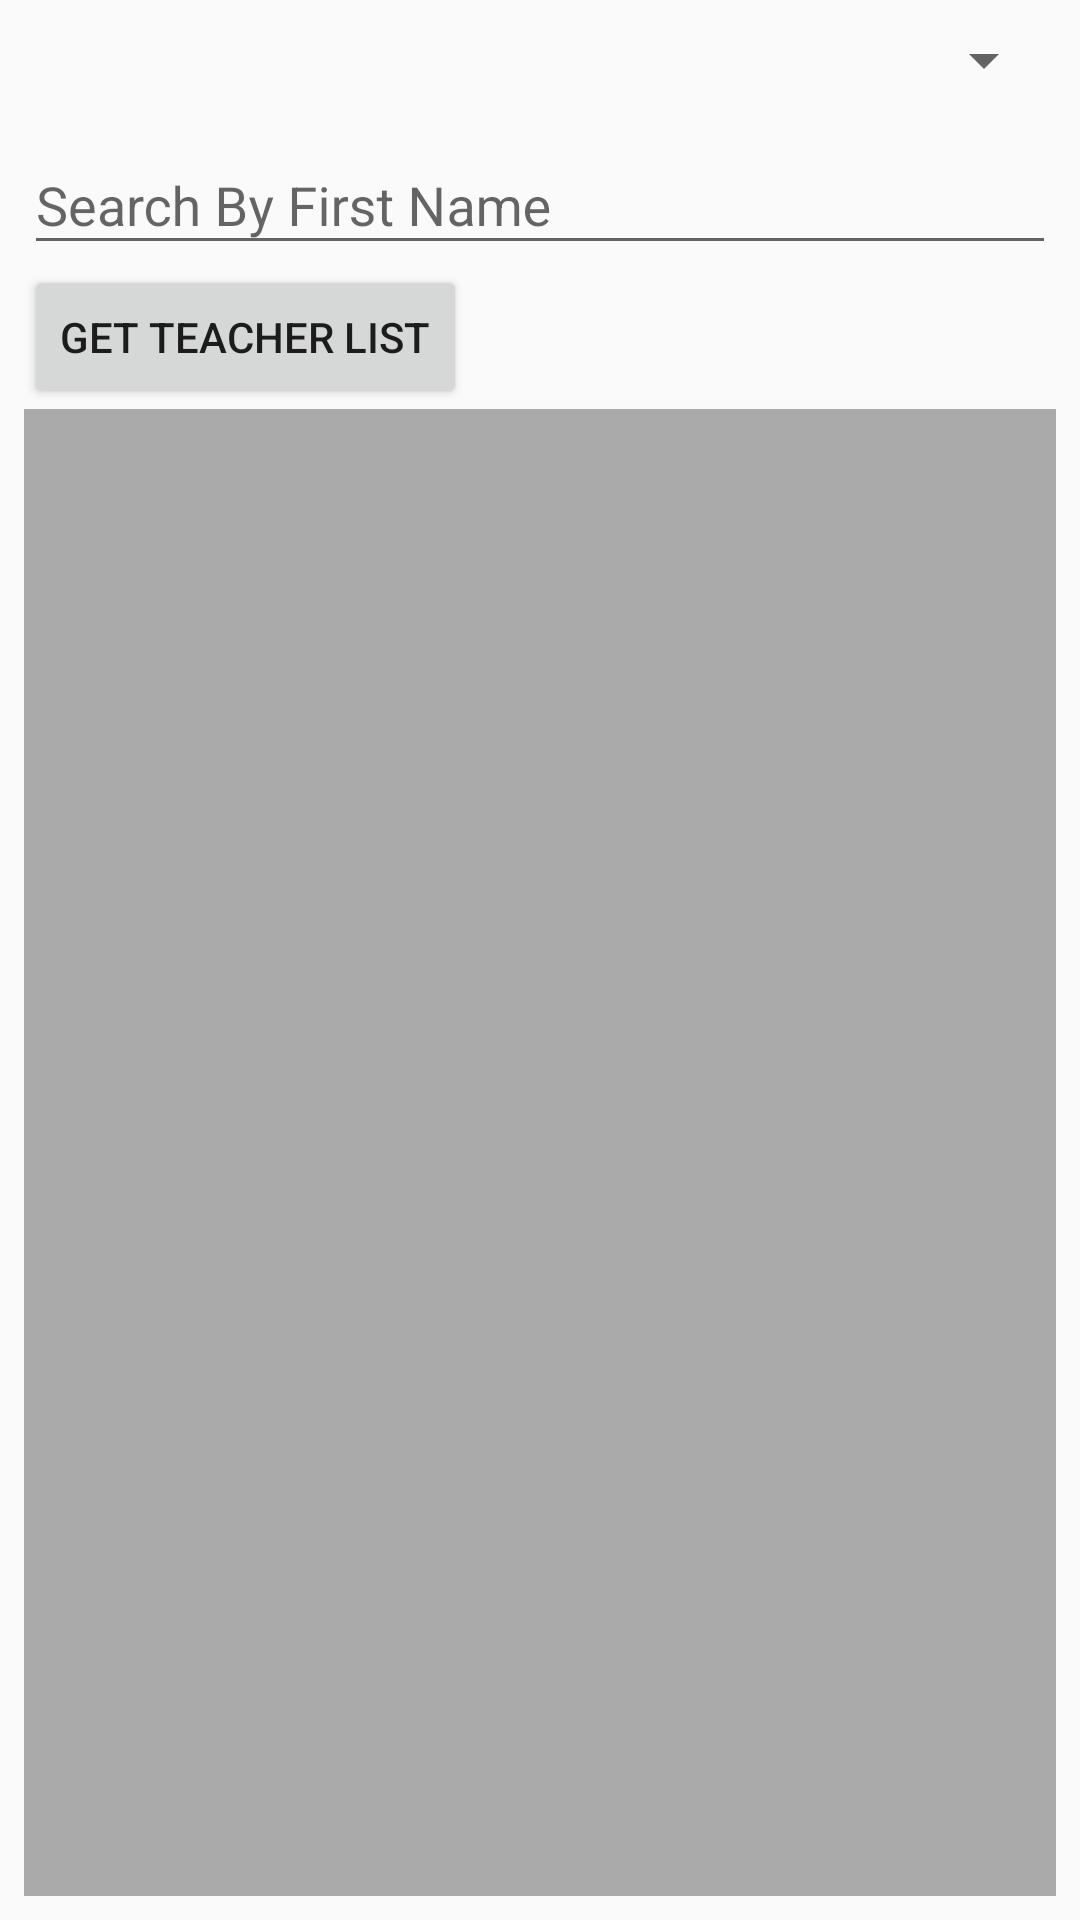

The Android layout XML behind this screen, and the referenced resources:
<!-- AndroidManifest.xml: application theme AppTheme -->
<!-- res/layout/teacher_list_frag.xml -->
<?xml version="1.0" encoding="utf-8"?>
<LinearLayout xmlns:android="http://schemas.android.com/apk/res/android"
    android:layout_width="match_parent"
    android:layout_height="match_parent"
    android:padding="8dp"
    android:orientation="vertical">

    <Spinner
        android:layout_width="match_parent"
        android:layout_height="wrap_content"
        android:id="@+id/deptList"
        android:layout_marginBottom="4dp"
        />

    <com.google.android.material.textfield.TextInputLayout
        android:id="@+id/usernameWrap"
        android:layout_width="match_parent"
        android:layout_height="wrap_content"
        android:layout_below="@+id/deptList">

        <EditText
            android:id="@+id/serach_by_first_name"
            android:layout_width="match_parent"
            android:layout_height="wrap_content"
            android:hint="Search By First Name" />
    </com.google.android.material.textfield.TextInputLayout>

    <Button
        android:layout_width="wrap_content"
        android:layout_height="wrap_content"
        android:id="@+id/search_button"
        android:text="Get Teacher List"
        android:layout_below="@+id/usernameWrap"
        android:layout_centerHorizontal="true"/>

    <androidx.recyclerview.widget.RecyclerView
        android:layout_width="match_parent"
        android:layout_height="wrap_content"
        android:padding="4dp"
        android:id="@+id/recycler_view"
        android:scrollbars="vertical"
        android:background="@android:color/darker_gray"
        android:layout_below="@+id/search_button"
        android:layout_weight="1"
        />
</LinearLayout>
<!-- resources referenced by this layout -->
<resources>
  <style name="AppTheme" parent="Theme.AppCompat.Light.DarkActionBar">
          
          <item name="colorPrimary">@color/colorPrimary</item>
          <item name="colorPrimaryDark">@color/colorPrimaryDark</item>
          <item name="colorAccent">@color/colorAccent</item>
      </style>
  <!-- not gathered from this repository: default colours our renderer supplied (Android Studio template values) -->
  <color name="colorPrimary">#FF6200EE</color>
  <color name="colorPrimaryDark">#FF3700B3</color>
  <color name="colorAccent">#FF03DAC5</color>
</resources>
